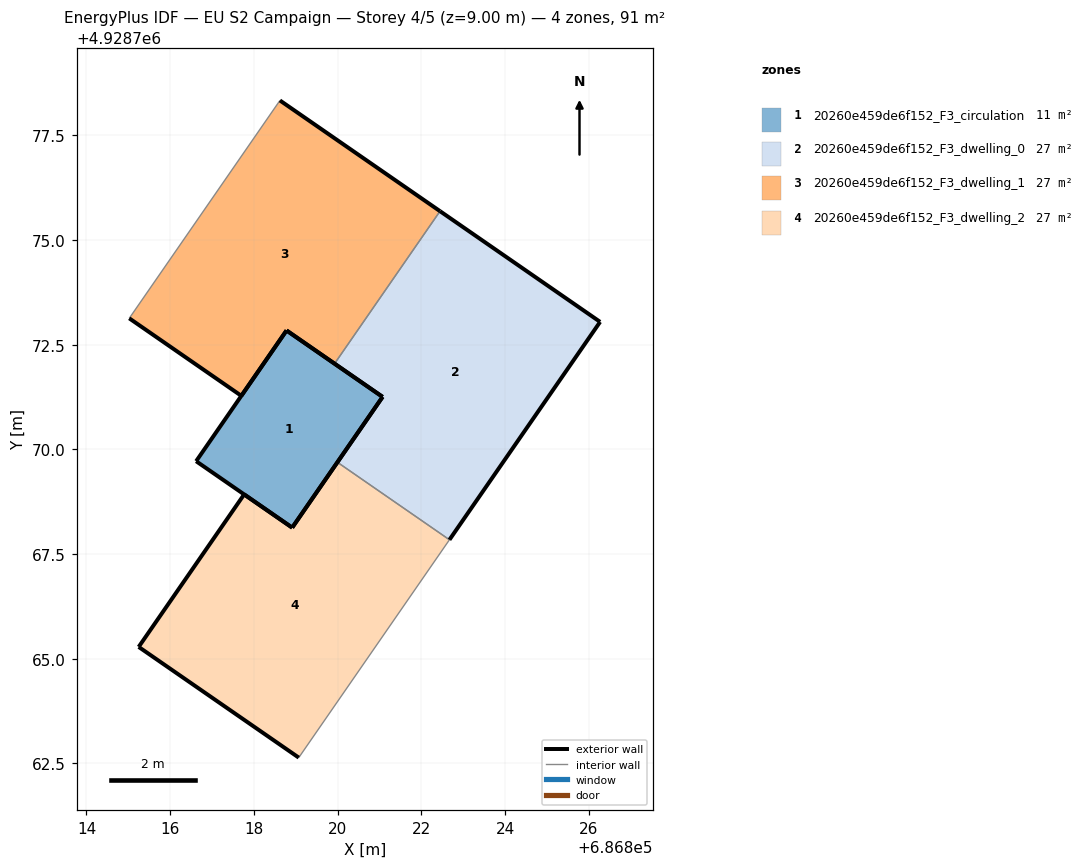
=== STOREY PLAN SPEC (per zone: floor XY polygon, exterior-wall plan segments, windows/doors) ===
zone 1: 20260e459de6f152_F3_circulation  (10.6 m²)
  floor: (686818.92, 4928768.13) (686821.07, 4928771.25) (686818.78, 4928772.84) (686816.62, 4928769.72)
  exterior wall: (686818.78, 4928772.84) – (686821.07, 4928771.25)  [2.8 m]
  exterior wall: (686821.07, 4928771.25) – (686818.92, 4928768.13)  [3.8 m]
  exterior wall: (686818.92, 4928768.13) – (686816.62, 4928769.72)  [2.8 m]
  exterior wall: (686816.62, 4928769.72) – (686818.78, 4928772.84)  [3.8 m]
zone 2: 20260e459de6f152_F3_dwelling_0  (26.8 m²)
  floor: (686822.67, 4928767.84) (686826.27, 4928773.05) (686822.45, 4928775.69) (686819.93, 4928772.05) (686821.07, 4928771.25) (686819.99, 4928769.69)
  exterior wall: (686819.99, 4928769.69) – (686821.07, 4928771.25)  [1.9 m]
  exterior wall: (686821.07, 4928771.25) – (686819.93, 4928772.05)  [1.4 m]
  exterior wall: (686822.45, 4928775.69) – (686826.27, 4928773.05)  [4.7 m]
  exterior wall: (686826.27, 4928773.05) – (686822.67, 4928767.84)  [6.3 m]
  interior walls: 2
zone 3: 20260e459de6f152_F3_dwelling_1  (26.8 m²)
  floor: (686819.93, 4928772.05) (686822.45, 4928775.69) (686818.62, 4928778.34) (686815.02, 4928773.13) (686817.70, 4928771.28) (686818.78, 4928772.84)
  exterior wall: (686819.93, 4928772.05) – (686818.78, 4928772.84)  [1.4 m]
  exterior wall: (686818.78, 4928772.84) – (686817.70, 4928771.28)  [1.9 m]
  exterior wall: (686817.70, 4928771.28) – (686815.02, 4928773.13)  [3.3 m]
  exterior wall: (686818.62, 4928778.34) – (686822.45, 4928775.69)  [4.7 m]
  interior walls: 2
zone 4: 20260e459de6f152_F3_dwelling_2  (26.8 m²)
  floor: (686819.07, 4928762.64) (686822.67, 4928767.84) (686819.99, 4928769.69) (686818.92, 4928768.13) (686817.77, 4928768.92) (686815.25, 4928765.28)
  exterior wall: (686819.07, 4928762.64) – (686815.25, 4928765.28)  [4.7 m]
  exterior wall: (686815.25, 4928765.28) – (686817.77, 4928768.92)  [4.4 m]
  exterior wall: (686817.77, 4928768.92) – (686818.92, 4928768.13)  [1.4 m]
  exterior wall: (686818.92, 4928768.13) – (686819.99, 4928769.69)  [1.9 m]
  interior walls: 2

=== DERIVED (storey summary) ===
Building: EU S2 Campaign
Storey: 4 of 5  (floor level z = 9.00 m)
Storey gross floor area: 90.9 m²
Zones on this storey: 4
  - 20260e459de6f152_F3_circulation: floor 10.6 m²; exterior wall 13.2 m (39.5 m²); WWR 0.0%
  - 20260e459de6f152_F3_dwelling_0: floor 26.8 m²; exterior wall 14.3 m (42.8 m²); WWR 0.0%
  - 20260e459de6f152_F3_dwelling_1: floor 26.8 m²; exterior wall 11.2 m (33.6 m²); WWR 0.0%
  - 20260e459de6f152_F3_dwelling_2: floor 26.8 m²; exterior wall 12.4 m (37.1 m²); WWR 0.0%
Zone adjacency (shared interzone walls):
  - 20260e459de6f152_F3_dwelling_0 ↔ 20260e459de6f152_F3_dwelling_1
  - 20260e459de6f152_F3_dwelling_0 ↔ 20260e459de6f152_F3_dwelling_2